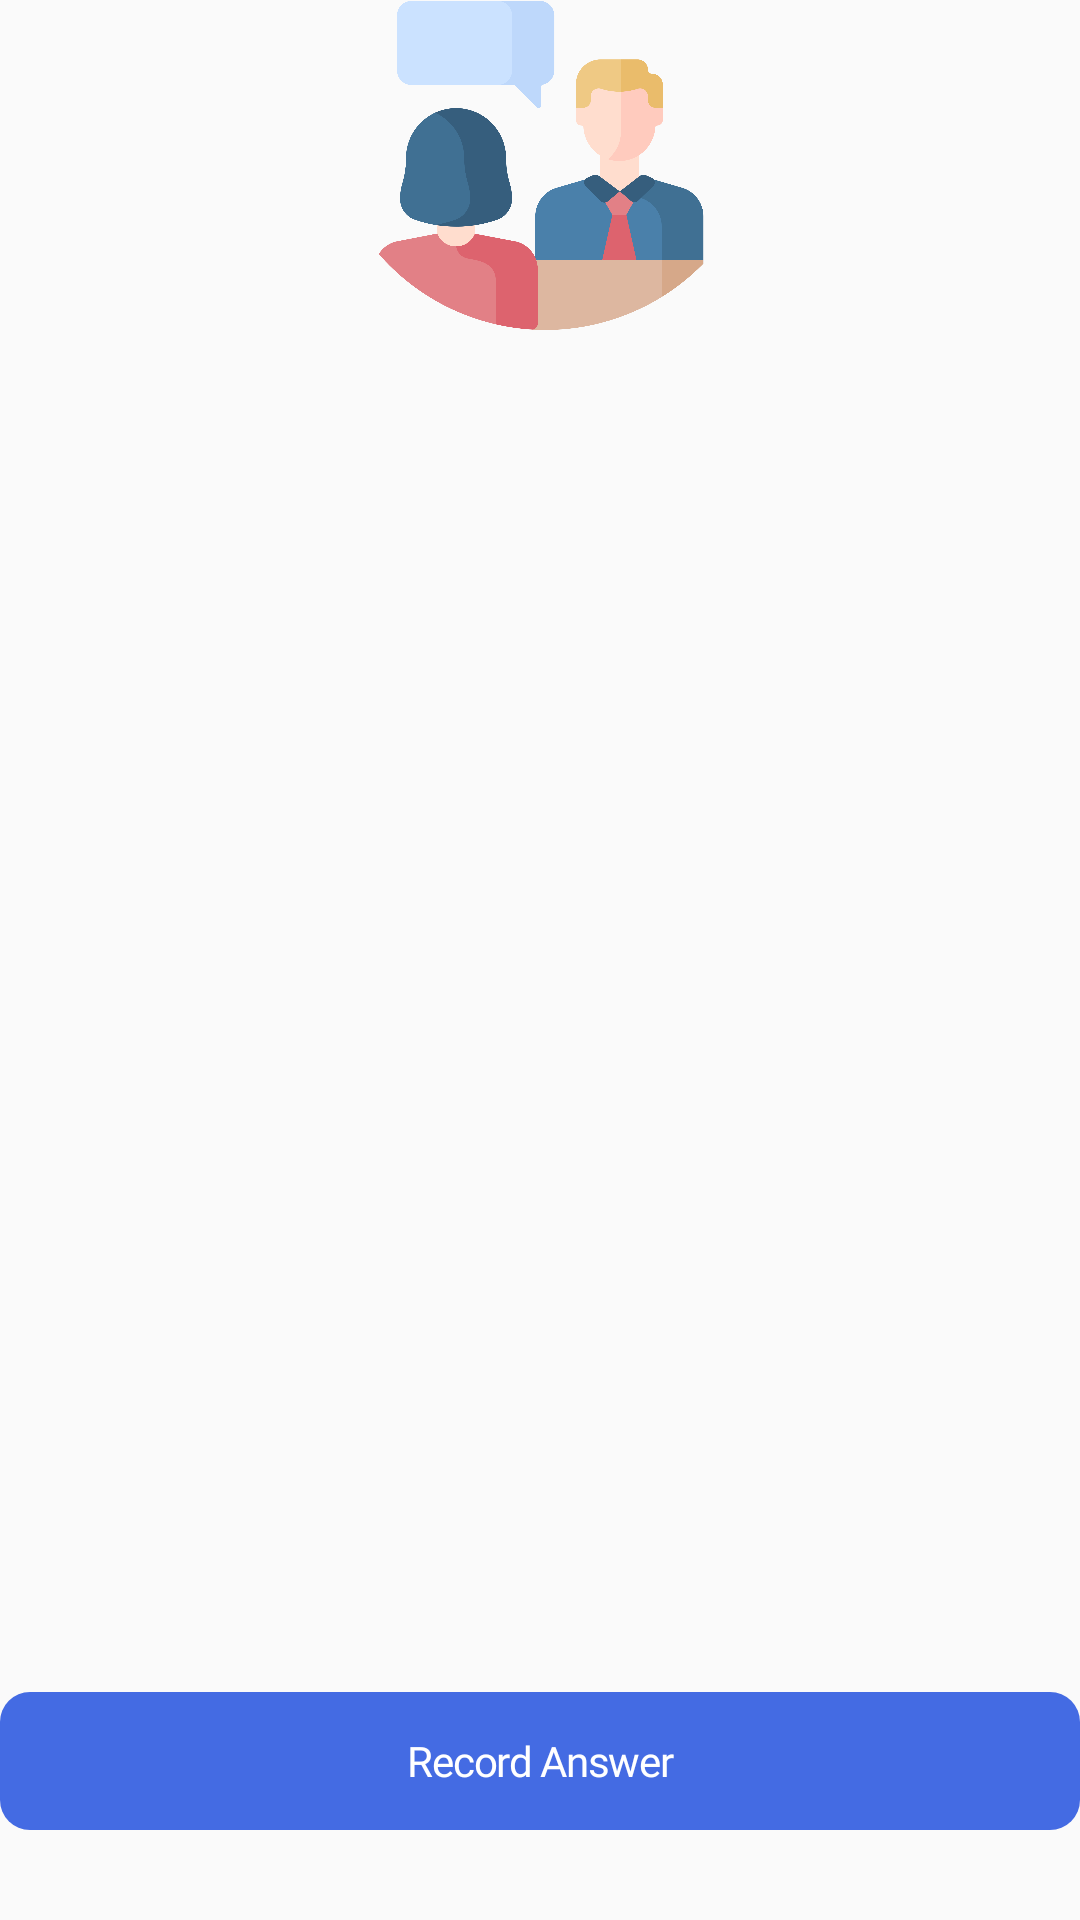

Layout XML and referenced resources for this Android screen:
<!-- AndroidManifest.xml: application theme AppTheme -->
<!-- res/layout/fragment_interview1.xml -->
<?xml version="1.0" encoding="utf-8"?>
<LinearLayout
        xmlns:android="http://schemas.android.com/apk/res/android"
             xmlns:tools="http://schemas.android.com/tools"
             android:layout_width="match_parent"
            android:orientation="vertical"
             android:layout_height="match_parent"
             tools:context=".fragments.Interview1Fragment">

    <ImageView
            android:layout_width="110dp"
            android:src="@drawable/interview_img"
            android:adjustViewBounds="true"
            android:layout_gravity="center_horizontal"
            android:layout_height="110dp"/>

    <TextView
            android:id="@+id/tv_question"
            android:layout_width="match_parent"
            android:layout_height="wrap_content"
            style="@style/NormalBlack_Regular_18sp"
            android:layout_marginTop="22dp"
            android:layout_weight="1"
            tools:text="Tell me something about yourself.\n-Name, Place\n-Educational \n-Work Experience\n-Interests"/>

    <TextView
            android:id="@+id/tv_btn"
            android:layout_width="match_parent"
            android:background="@drawable/semi_round_branding"
            android:text="Record Answer"
            style="@style/NormalWhite_Bold_14sp"
            android:gravity="center"
            android:layout_marginTop="21dp"
            android:layout_marginBottom="30dp"
            android:layout_height="46dp"/>



</LinearLayout>
<!-- resources referenced by this layout -->
<resources>
  <!-- drawable interview_img: png bitmap (drawable-hdpi, 66391 bytes) -->
  <!-- drawable semi_round_branding (drawable) -->
  <?xml version="1.0" encoding="utf-8"?>
  <shape xmlns:android="http://schemas.android.com/apk/res/android"
         android:shape="rectangle">
      <solid android:color="@color/colorPrimary" />
      <corners android:bottomRightRadius="10dp"
               android:bottomLeftRadius="10dp"
               android:topRightRadius="10dp"
               android:topLeftRadius="10dp"/>
  </shape>
  <style name="NormalBlack_Regular_18sp">
          <item name="android:letterSpacing">-0.03</item>
          <item name="android:fontFamily">@font/heebo_regular</item>
          <item name="android:textColor">@color/colorFont1</item>
          <item name="android:textSize">18sp</item>
      </style>
  <style name="NormalWhite_Bold_14sp">
          <item name="android:letterSpacing">-0.03</item>
          <item name="android:fontFamily">@font/heebo_bold</item>
          <item name="android:textColor">@color/colorWhite</item>
          <item name="android:textSize">14sp</item>
      </style>
  <style name="AppTheme" parent="Theme.AppCompat.Light.NoActionBar">
          
          <item name="colorPrimary">@color/colorPrimary</item>
          <item name="colorPrimaryDark">@color/colorPrimaryDark</item>
          <item name="colorAccent">@color/colorAccent</item>
          <item name="android:listViewStyle">@style/Widget.MyTheme.ListView</item>
          <item name="android:scrollViewStyle">@style/Widget.MyTheme.ScrollView</item>
      </style>
  <color name="colorPrimary">#446BE3</color>
  <color name="colorFont1">#191919</color>
  <color name="colorWhite">#FFFFFF</color>
  <color name="colorPrimaryDark">#6B83CD</color>
  <color name="colorAccent">#03DAC5</color>
  <style name="Widget.MyTheme.ListView" parent="android:Widget.ListView">
          <item name="android:overScrollMode">never</item>
      </style>
  <style name="Widget.MyTheme.ScrollView" parent="android:Widget.ScrollView">
          <item name="android:overScrollMode">never</item>
      </style>
</resources>
